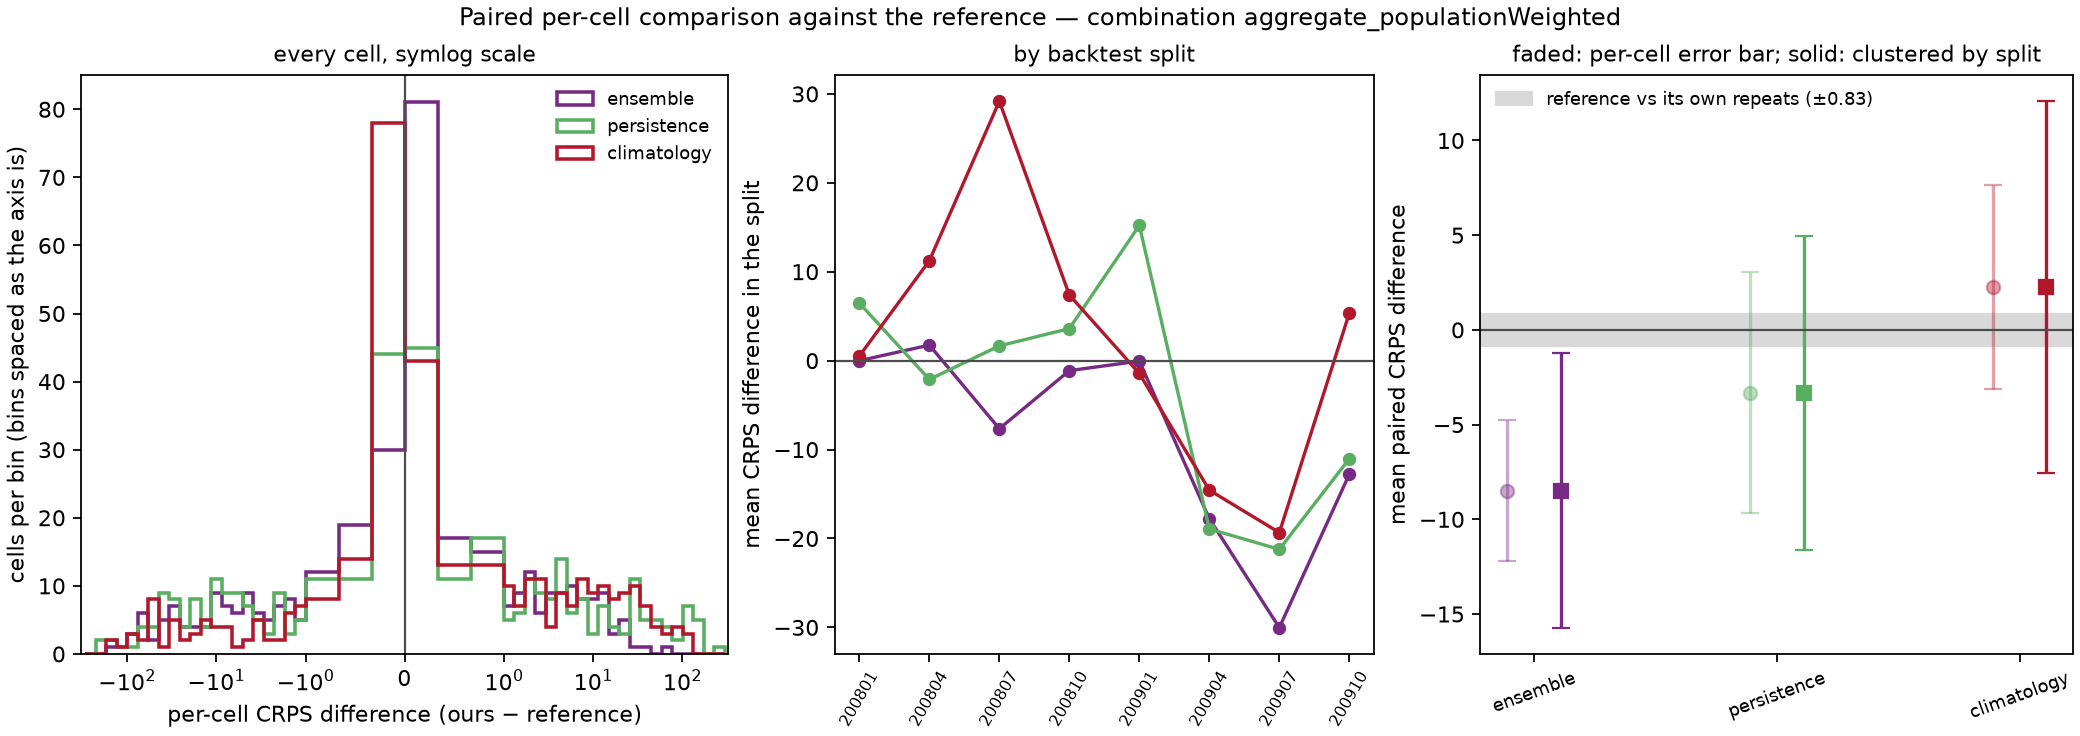

Data behind this chart, as committed beside it:
model, against, weighting, n_cells, mean_crps_model, mean_crps_against, mean_diff, skill_score, sd_diff_cell, se_cell_naive, se_cluster_location, se_cluster_split, mean_diff_by_split, se_split_level, cells_model_better, cells_model_worse, cells_tied, splits_model_better, n_splits, win_rate_cells
ensemble, reference, population, 371, 28.58, 37.06, -8.478, 0.2288, 27.81, 1.898, 6.105, 3.693, -8.457, 3.945, 160, 211, 0, 7, 8, 0.4313
persistence, reference, population, 371, 33.74, 37.06, -3.311, 0.08935, 47.64, 3.251, 7.135, 4.226, -3.292, 4.506, 174, 197, 0, 4, 8, 0.469
climatology, reference, population, 371, 39.31, 37.06, 2.257, -0.0609, 40.17, 2.741, 6.338, 5.008, 2.292, 5.357, 165, 206, 0, 3, 8, 0.4447
